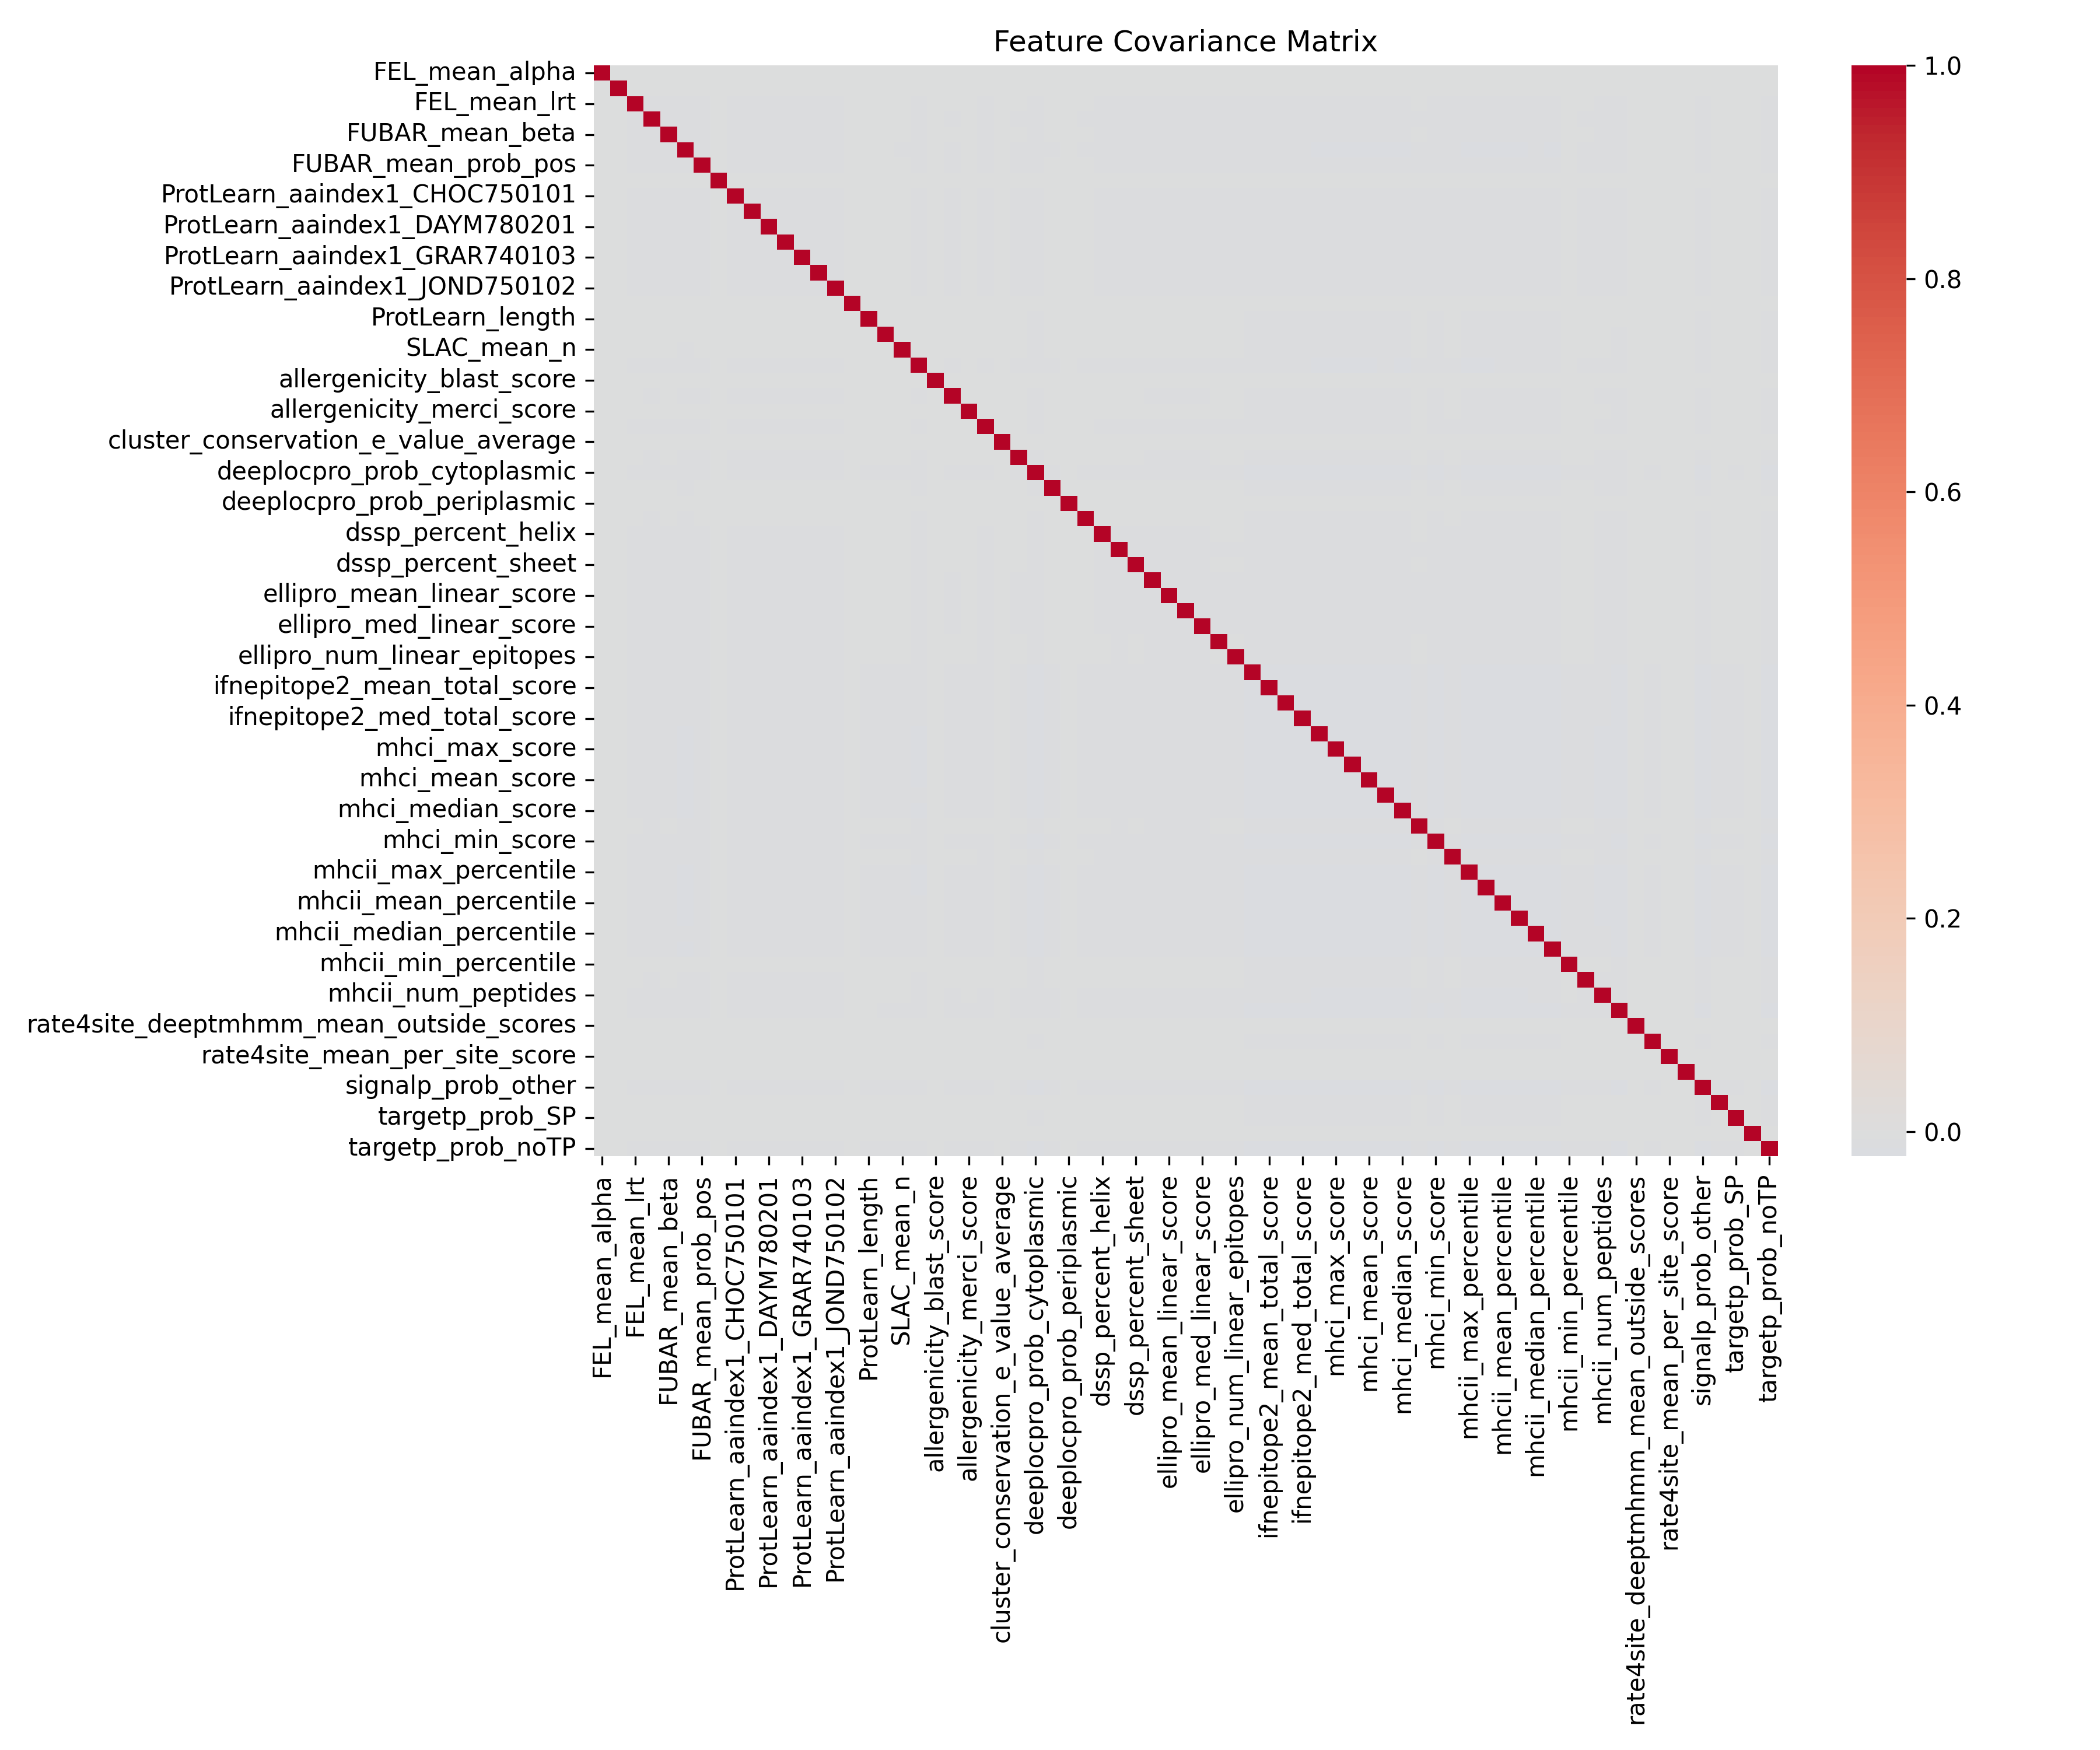

Source data for this figure (header and first rows):
, FEL_mean_alpha, FEL_mean_beta, FEL_mean_lrt, FUBAR_mean_alpha, FUBAR_mean_beta, FUBAR_mean_prob_neg, FUBAR_mean_prob_pos, ProtLearn_aaindex1_ARGP820101, ProtLearn_aaindex1_CHOC750101, ProtLearn_aaindex1_DAYM780101, ProtLearn_aaindex1_DAYM780201, ProtLearn_aaindex1_GRAR740102, ProtLearn_aaindex1_GRAR740103, ProtLearn_aaindex1_JOND750101, ProtLearn_aaindex1_JOND750102, ProtLearn_aaindex1_KYTJ820101, ProtLearn_length, SLAC_mean_dN/dS, SLAC_mean_n, SLAC_mean_s, allergenicity_blast_score, allergenicity_hybrid_score, allergenicity_merci_score
FEL_mean_alpha, 1, -0.0008285, -0.003045, -0.003426, -0.003047, -0.003537, -0.003415, -0.0008195, -0.003364, -0.003354, -0.003363, -0.003363, -0.00336, -0.00334, -0.003365, -0.0003097, -0.002197, -0.002407, -0.002468, -0.003471, -0.001002, -0.00266, -0.002309
FEL_mean_beta, -0.0008285, 1, -0.002146, -0.002415, -0.002148, -0.002493, -0.002407, -0.0005776, -0.002371, -0.002364, -0.00237, -0.00237, -0.002368, -0.002354, -0.002372, -0.0002182, -0.001548, -0.001696, -0.001739, -0.002446, -0.0007059, -0.001875, -0.001628
FEL_mean_lrt, -0.003045, -0.002146, 1, -0.008874, -0.007894, -0.009162, -0.008845, -0.002123, -0.008713, -0.008687, -0.008711, -0.00871, -0.008703, -0.008652, -0.008717, -0.0008021, -0.005691, -0.006234, -0.006393, -0.008991, -0.002595, -0.006891, -0.005982
FUBAR_mean_alpha, -0.003426, -0.002415, -0.008874, 1, -0.008882, -0.01031, -0.009952, -0.002388, -0.009804, -0.009775, -0.009801, -0.009801, -0.009792, -0.009735, -0.009808, -0.0009025, -0.006403, -0.007014, -0.007193, -0.01012, -0.002919, -0.007754, -0.00673
FUBAR_mean_beta, -0.003047, -0.002148, -0.007894, -0.008882, 1, -0.009169, -0.008852, -0.002124, -0.00872, -0.008694, -0.008717, -0.008717, -0.00871, -0.008659, -0.008724, -0.0008028, -0.005695, -0.006239, -0.006398, -0.008998, -0.002597, -0.006897, -0.005986
FUBAR_mean_prob_neg, -0.003537, -0.002493, -0.009162, -0.01031, -0.009169, 1, -0.01027, -0.002466, -0.01012, -0.01009, -0.01012, -0.01012, -0.01011, -0.01005, -0.01013, -0.0009317, -0.00661, -0.007241, -0.007426, -0.01044, -0.003014, -0.008005, -0.006948
FUBAR_mean_prob_pos, -0.003415, -0.002407, -0.008845, -0.009952, -0.008852, -0.01027, 1, -0.00238, -0.009771, -0.009742, -0.009768, -0.009768, -0.009759, -0.009703, -0.009775, -0.0008995, -0.006382, -0.006991, -0.007169, -0.01008, -0.00291, -0.007728, -0.006708
ProtLearn_aaindex1_ARGP820101, -0.0008195, -0.0005776, -0.002123, -0.002388, -0.002124, -0.002466, -0.00238, 1, -0.002345, -0.002338, -0.002344, -0.002344, -0.002342, -0.002329, -0.002346, -0.0002159, -0.001532, -0.001678, -0.001721, -0.00242, -0.0006983, -0.001855, -0.00161
ProtLearn_aaindex1_CHOC750101, -0.003364, -0.002371, -0.008713, -0.009804, -0.00872, -0.01012, -0.009771, -0.002345, 1, -0.009597, -0.009623, -0.009623, -0.009614, -0.009559, -0.00963, -0.0008861, -0.006287, -0.006887, -0.007062, -0.009932, -0.002866, -0.007613, -0.006608
ProtLearn_aaindex1_DAYM780101, -0.003354, -0.002364, -0.008687, -0.009775, -0.008694, -0.01009, -0.009742, -0.002338, -0.009597, 1, -0.009594, -0.009594, -0.009586, -0.00953, -0.009601, -0.0008835, -0.006268, -0.006866, -0.007041, -0.009903, -0.002858, -0.00759, -0.006588
ProtLearn_aaindex1_DAYM780201, -0.003363, -0.00237, -0.008711, -0.009801, -0.008717, -0.01012, -0.009768, -0.002344, -0.009623, -0.009594, 1, -0.00962, -0.009611, -0.009555, -0.009627, -0.0008858, -0.006285, -0.006885, -0.00706, -0.009929, -0.002865, -0.007611, -0.006606
ProtLearn_aaindex1_GRAR740102, -0.003363, -0.00237, -0.00871, -0.009801, -0.008717, -0.01012, -0.009768, -0.002344, -0.009623, -0.009594, -0.00962, 1, -0.009611, -0.009555, -0.009626, -0.0008858, -0.006285, -0.006885, -0.00706, -0.009929, -0.002865, -0.007611, -0.006606
ProtLearn_aaindex1_GRAR740103, -0.00336, -0.002368, -0.008703, -0.009792, -0.00871, -0.01011, -0.009759, -0.002342, -0.009614, -0.009586, -0.009611, -0.009611, 1, -0.009547, -0.009618, -0.0008851, -0.006279, -0.006879, -0.007054, -0.00992, -0.002863, -0.007604, -0.0066
ProtLearn_aaindex1_JOND750101, -0.00334, -0.002354, -0.008652, -0.009735, -0.008659, -0.01005, -0.009703, -0.002329, -0.009559, -0.00953, -0.009555, -0.009555, -0.009547, 1, -0.009562, -0.0008799, -0.006243, -0.006839, -0.007013, -0.009863, -0.002846, -0.00756, -0.006562
ProtLearn_aaindex1_JOND750102, -0.003365, -0.002372, -0.008717, -0.009808, -0.008724, -0.01013, -0.009775, -0.002346, -0.00963, -0.009601, -0.009627, -0.009626, -0.009618, -0.009562, 1, -0.0008865, -0.006289, -0.00689, -0.007065, -0.009936, -0.002867, -0.007616, -0.006611
ProtLearn_aaindex1_KYTJ820101, -0.0003097, -0.0002182, -0.0008021, -0.0009025, -0.0008028, -0.0009317, -0.0008995, -0.0002159, -0.0008861, -0.0008835, -0.0008858, -0.0008858, -0.0008851, -0.0008799, -0.0008865, 1, -0.0005787, -0.000634, -0.0006501, -0.0009143, -0.0002639, -0.0007008, -0.0006083
ProtLearn_length, -0.002197, -0.001548, -0.005691, -0.006403, -0.005695, -0.00661, -0.006382, -0.001532, -0.006287, -0.006268, -0.006285, -0.006285, -0.006279, -0.006243, -0.006289, -0.0005787, 1, -0.004498, -0.004613, -0.006487, -0.001872, -0.004972, -0.004316
SLAC_mean_dN/dS, -0.002407, -0.001696, -0.006234, -0.007014, -0.006239, -0.007241, -0.006991, -0.001678, -0.006887, -0.006866, -0.006885, -0.006885, -0.006879, -0.006839, -0.00689, -0.000634, -0.004498, 1, -0.005053, -0.007106, -0.002051, -0.005447, -0.004728
SLAC_mean_n, -0.002468, -0.001739, -0.006393, -0.007193, -0.006398, -0.007426, -0.007169, -0.001721, -0.007062, -0.007041, -0.00706, -0.00706, -0.007054, -0.007013, -0.007065, -0.0006501, -0.004613, -0.005053, 1, -0.007287, -0.002103, -0.005586, -0.004848
SLAC_mean_s, -0.003471, -0.002446, -0.008991, -0.01012, -0.008998, -0.01044, -0.01008, -0.00242, -0.009932, -0.009903, -0.009929, -0.009929, -0.00992, -0.009863, -0.009936, -0.0009143, -0.006487, -0.007106, -0.007287, 1, -0.002958, -0.007855, -0.006818
allergenicity_blast_score, -0.001002, -0.0007059, -0.002595, -0.002919, -0.002597, -0.003014, -0.00291, -0.0006983, -0.002866, -0.002858, -0.002865, -0.002865, -0.002863, -0.002846, -0.002867, -0.0002639, -0.001872, -0.002051, -0.002103, -0.002958, 1, -0.002267, -0.001968
allergenicity_hybrid_score, -0.00266, -0.001875, -0.006891, -0.007754, -0.006897, -0.008005, -0.007728, -0.001855, -0.007613, -0.00759, -0.007611, -0.007611, -0.007604, -0.00756, -0.007616, -0.0007008, -0.004972, -0.005447, -0.005586, -0.007855, -0.002267, 1, -0.005226
allergenicity_merci_score, -0.002309, -0.001628, -0.005982, -0.00673, -0.005986, -0.006948, -0.006708, -0.00161, -0.006608, -0.006588, -0.006606, -0.006606, -0.0066, -0.006562, -0.006611, -0.0006083, -0.004316, -0.004728, -0.004848, -0.006818, -0.001968, -0.005226, 1
cluster_conservation_bit_score_normalize…, -0.003153, -0.002223, -0.008169, -0.009191, -0.008175, -0.009488, -0.00916, -0.002198, -0.009024, -0.008997, -0.009021, -0.009021, -0.009013, -0.008961, -0.009028, -0.0008307, -0.005894, -0.006456, -0.006621, -0.009311, -0.002687, -0.007137, -0.006195
cluster_conservation_e_value_average, -0.000997, -0.0007027, -0.002583, -0.002906, -0.002585, -0.003, -0.002896, -0.0006951, -0.002853, -0.002845, -0.002852, -0.002852, -0.00285, -0.002833, -0.002854, -0.0002626, -0.001863, -0.002041, -0.002093, -0.002944, -0.0008496, -0.002257, -0.001959
cluster_conservation_percent_identity/nu…, -0.002628, -0.001852, -0.006808, -0.00766, -0.006814, -0.007908, -0.007635, -0.001832, -0.007521, -0.007499, -0.007519, -0.007519, -0.007512, -0.007469, -0.007524, -0.0006924, -0.004912, -0.005381, -0.005518, -0.007761, -0.00224, -0.005948, -0.005163
deeplocpro_prob_cytoplasmic, -0.004185, -0.002949, -0.01084, -0.0122, -0.01085, -0.01259, -0.01216, -0.002917, -0.01198, -0.01194, -0.01197, -0.01197, -0.01196, -0.01189, -0.01198, -0.001102, -0.007821, -0.008568, -0.008786, -0.01236, -0.003566, -0.009471, -0.008221
deeplocpro_prob_extracellular, -0.002511, -0.00177, -0.006505, -0.007319, -0.00651, -0.007556, -0.007295, -0.001751, -0.007186, -0.007165, -0.007184, -0.007184, -0.007177, -0.007136, -0.007189, -0.0006615, -0.004693, -0.005141, -0.005272, -0.007415, -0.00214, -0.005684, -0.004933
deeplocpro_prob_periplasmic, -0.0009019, -0.0006356, -0.002336, -0.002628, -0.002338, -0.002714, -0.00262, -0.0006287, -0.002581, -0.002573, -0.00258, -0.00258, -0.002578, -0.002563, -0.002582, -0.0002376, -0.001686, -0.001846, -0.001893, -0.002663, -0.0007685, -0.002041, -0.001772
deeptmhmm_proportion_outside, -0.002537, -0.001788, -0.006573, -0.007395, -0.006578, -0.007635, -0.007371, -0.001769, -0.007261, -0.00724, -0.007259, -0.007259, -0.007252, -0.00721, -0.007264, -0.0006684, -0.004742, -0.005195, -0.005327, -0.007492, -0.002162, -0.005743, -0.004985
dssp_percent_helix, -0.003008, -0.00212, -0.007791, -0.008766, -0.007797, -0.009049, -0.008736, -0.002097, -0.008606, -0.008581, -0.008604, -0.008604, -0.008596, -0.008546, -0.00861, -0.0007923, -0.005621, -0.006158, -0.006314, -0.008881, -0.002563, -0.006807, -0.005908
dssp_percent_loop, -0.003259, -0.002297, -0.008442, -0.009499, -0.008449, -0.009806, -0.009467, -0.002272, -0.009327, -0.009299, -0.009324, -0.009323, -0.009315, -0.009261, -0.00933, -0.0008586, -0.006091, -0.006673, -0.006843, -0.009624, -0.002777, -0.007376, -0.006403
dssp_percent_sheet, -0.002916, -0.002055, -0.007554, -0.0085, -0.00756, -0.008775, -0.008472, -0.002033, -0.008346, -0.008321, -0.008343, -0.008343, -0.008335, -0.008287, -0.008349, -0.0007683, -0.005451, -0.005971, -0.006123, -0.008611, -0.002485, -0.0066, -0.005729
ellipro_mean_discontinuous_score, -0.003309, -0.002332, -0.00857, -0.009643, -0.008577, -0.009955, -0.009611, -0.002307, -0.009468, -0.00944, -0.009465, -0.009465, -0.009456, -0.009402, -0.009472, -0.0008716, -0.006184, -0.006774, -0.006947, -0.009769, -0.002819, -0.007488, -0.0065
ellipro_mean_linear_score, -0.003309, -0.002332, -0.00857, -0.009643, -0.008577, -0.009955, -0.009611, -0.002307, -0.009468, -0.00944, -0.009465, -0.009465, -0.009456, -0.009402, -0.009472, -0.0008716, -0.006184, -0.006774, -0.006947, -0.009769, -0.002819, -0.007488, -0.0065
ellipro_med_discontinuous_score, -0.003307, -0.002331, -0.008566, -0.009639, -0.008573, -0.00995, -0.009606, -0.002305, -0.009464, -0.009435, -0.00946, -0.00946, -0.009452, -0.009397, -0.009467, -0.0008712, -0.006181, -0.006771, -0.006943, -0.009765, -0.002818, -0.007485, -0.006497
ellipro_med_linear_score, -0.003307, -0.002331, -0.008566, -0.009639, -0.008573, -0.00995, -0.009606, -0.002305, -0.009464, -0.009435, -0.00946, -0.00946, -0.009452, -0.009397, -0.009467, -0.0008712, -0.006181, -0.006771, -0.006943, -0.009765, -0.002818, -0.007485, -0.006497
ellipro_num_discontinuous_epitopes, -0.002858, -0.002014, -0.007403, -0.008329, -0.007409, -0.008599, -0.008301, -0.001992, -0.008178, -0.008154, -0.008175, -0.008175, -0.008168, -0.008121, -0.008181, -0.0007528, -0.005341, -0.005851, -0.006, -0.008438, -0.002435, -0.006468, -0.005614
ellipro_num_linear_epitopes, -0.002858, -0.002014, -0.007403, -0.008329, -0.007409, -0.008599, -0.008301, -0.001992, -0.008178, -0.008154, -0.008175, -0.008175, -0.008168, -0.008121, -0.008181, -0.0007528, -0.005341, -0.005851, -0.006, -0.008438, -0.002435, -0.006468, -0.005614
ifnepitope2_mean_ml_score, -0.00504, -0.003552, -0.01306, -0.01469, -0.01307, -0.01516, -0.01464, -0.003514, -0.01442, -0.01438, -0.01442, -0.01442, -0.0144, -0.01432, -0.01443, -0.001328, -0.009419, -0.01032, -0.01058, -0.01488, -0.004295, -0.01141, -0.009901
ifnepitope2_mean_total_score, -0.00504, -0.003552, -0.01306, -0.01469, -0.01307, -0.01516, -0.01464, -0.003514, -0.01442, -0.01438, -0.01442, -0.01442, -0.0144, -0.01432, -0.01443, -0.001328, -0.009419, -0.01032, -0.01058, -0.01488, -0.004295, -0.01141, -0.009901
ifnepitope2_med_ml_score, -0.005039, -0.003551, -0.01305, -0.01469, -0.01306, -0.01516, -0.01464, -0.003513, -0.01442, -0.01438, -0.01441, -0.01441, -0.0144, -0.01432, -0.01442, -0.001327, -0.009417, -0.01032, -0.01058, -0.01488, -0.004294, -0.0114, -0.009899
ifnepitope2_med_total_score, -0.005039, -0.003551, -0.01305, -0.01469, -0.01306, -0.01516, -0.01464, -0.003513, -0.01442, -0.01438, -0.01441, -0.01441, -0.0144, -0.01432, -0.01442, -0.001327, -0.009417, -0.01032, -0.01058, -0.01488, -0.004294, -0.0114, -0.009899
mhci_max_percentile, -0.005237, -0.003691, -0.01356, -0.01526, -0.01358, -0.01576, -0.01521, -0.003651, -0.01499, -0.01494, -0.01498, -0.01498, -0.01497, -0.01488, -0.01499, -0.001379, -0.009787, -0.01072, -0.01099, -0.01546, -0.004462, -0.01185, -0.01029
mhci_max_score, -0.005226, -0.003683, -0.01354, -0.01523, -0.01355, -0.01572, -0.01518, -0.003643, -0.01495, -0.01491, -0.01495, -0.01495, -0.01494, -0.01485, -0.01496, -0.001377, -0.009767, -0.0107, -0.01097, -0.01543, -0.004453, -0.01183, -0.01027
mhci_mean_percentile, -0.005212, -0.003673, -0.0135, -0.01519, -0.01351, -0.01568, -0.01514, -0.003633, -0.01491, -0.01487, -0.01491, -0.01491, -0.0149, -0.01481, -0.01492, -0.001373, -0.00974, -0.01067, -0.01094, -0.01539, -0.004441, -0.0118, -0.01024
mhci_mean_score, -0.005233, -0.003688, -0.01355, -0.01525, -0.01357, -0.01574, -0.0152, -0.003648, -0.01497, -0.01493, -0.01497, -0.01497, -0.01496, -0.01487, -0.01498, -0.001379, -0.00978, -0.01071, -0.01099, -0.01545, -0.004459, -0.01184, -0.01028
mhci_median_percentile, -0.005166, -0.003641, -0.01338, -0.01506, -0.01339, -0.01554, -0.01501, -0.003602, -0.01478, -0.01474, -0.01478, -0.01478, -0.01477, -0.01468, -0.01479, -0.001361, -0.009655, -0.01058, -0.01085, -0.01525, -0.004402, -0.01169, -0.01015
mhci_median_score, -0.005212, -0.003673, -0.0135, -0.01519, -0.01351, -0.01568, -0.01514, -0.003634, -0.01491, -0.01487, -0.01491, -0.01491, -0.0149, -0.01481, -0.01492, -0.001373, -0.009741, -0.01067, -0.01094, -0.01539, -0.004441, -0.0118, -0.01024
mhci_min_percentile, -0.002707, -0.001908, -0.007011, -0.007889, -0.007017, -0.008144, -0.007863, -0.001887, -0.007746, -0.007723, -0.007743, -0.007743, -0.007736, -0.007691, -0.007749, -0.000713, -0.005059, -0.005542, -0.005683, -0.007992, -0.002306, -0.006126, -0.005317
mhci_min_score, -0.00501, -0.003531, -0.01298, -0.0146, -0.01299, -0.01508, -0.01455, -0.003493, -0.01434, -0.0143, -0.01433, -0.01433, -0.01432, -0.01424, -0.01434, -0.00132, -0.009364, -0.01026, -0.01052, -0.01479, -0.004269, -0.01134, -0.009843
mhci_num_peptides, -0.003163, -0.002229, -0.008192, -0.009218, -0.008199, -0.009516, -0.009187, -0.002205, -0.00905, -0.009023, -0.009048, -0.009047, -0.009039, -0.008987, -0.009054, -0.0008332, -0.005911, -0.006475, -0.00664, -0.009339, -0.002695, -0.007158, -0.006213
mhcii_max_percentile, -0.005248, -0.003698, -0.01359, -0.01529, -0.0136, -0.01579, -0.01524, -0.003658, -0.01502, -0.01497, -0.01501, -0.01501, -0.015, -0.01491, -0.01502, -0.001382, -0.009808, -0.01074, -0.01102, -0.01549, -0.004471, -0.01188, -0.01031
mhcii_max_score, -0.005226, -0.003683, -0.01354, -0.01523, -0.01355, -0.01572, -0.01518, -0.003643, -0.01496, -0.01491, -0.01495, -0.01495, -0.01494, -0.01485, -0.01496, -0.001377, -0.009768, -0.0107, -0.01097, -0.01543, -0.004453, -0.01183, -0.01027
mhcii_mean_percentile, -0.005176, -0.003648, -0.01341, -0.01509, -0.01342, -0.01558, -0.01504, -0.003609, -0.01481, -0.01477, -0.01481, -0.01481, -0.0148, -0.01471, -0.01482, -0.001364, -0.009675, -0.0106, -0.01087, -0.01528, -0.004411, -0.01172, -0.01017
mhcii_mean_score, -0.005176, -0.003648, -0.01341, -0.01508, -0.01342, -0.01557, -0.01503, -0.003608, -0.01481, -0.01477, -0.01481, -0.01481, -0.01479, -0.01471, -0.01482, -0.001363, -0.009673, -0.0106, -0.01087, -0.01528, -0.00441, -0.01171, -0.01017
mhcii_median_percentile, -0.005101, -0.003595, -0.01321, -0.01487, -0.01322, -0.01535, -0.01482, -0.003556, -0.0146, -0.01455, -0.01459, -0.01459, -0.01458, -0.0145, -0.0146, -0.001344, -0.009534, -0.01044, -0.01071, -0.01506, -0.004347, -0.01155, -0.01002
mhcii_median_score, -0.005139, -0.003622, -0.01331, -0.01498, -0.01332, -0.01546, -0.01493, -0.003583, -0.01471, -0.01466, -0.0147, -0.0147, -0.01469, -0.0146, -0.01471, -0.001354, -0.009604, -0.01052, -0.01079, -0.01517, -0.004379, -0.01163, -0.0101
mhcii_min_percentile, -0.00235, -0.001656, -0.006086, -0.006848, -0.006091, -0.007069, -0.006825, -0.001638, -0.006724, -0.006703, -0.006721, -0.006721, -0.006715, -0.006676, -0.006726, -0.0006189, -0.004391, -0.00481, -0.004933, -0.006938, -0.002002, -0.005318, -0.004616
mhcii_min_score, -0.002604, -0.001835, -0.006745, -0.00759, -0.006751, -0.007835, -0.007564, -0.001815, -0.007452, -0.00743, -0.007449, -0.007449, -0.007443, -0.0074, -0.007455, -0.000686, -0.004867, -0.005331, -0.005467, -0.007689, -0.002219, -0.005894, -0.005116
... 11 more rows
